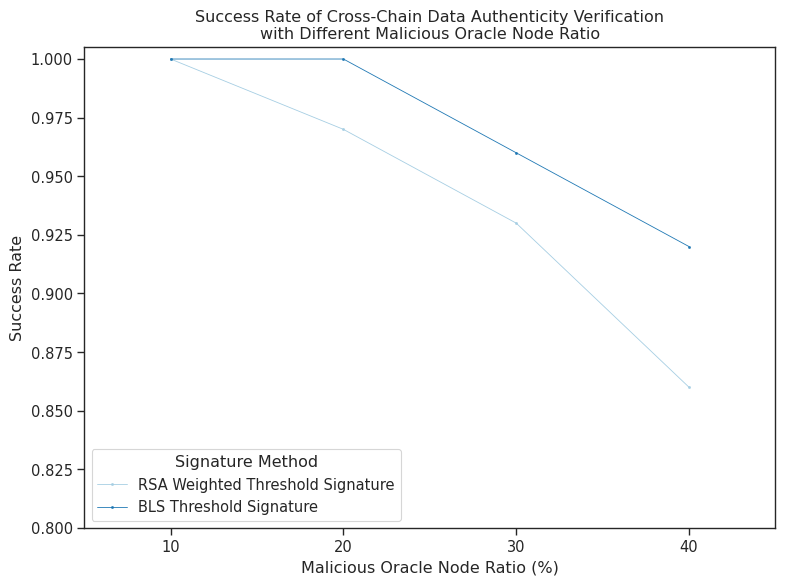

Python code for this plot:
import matplotlib.pyplot as plt
import seaborn as sns
import pandas as pd

# 设置数据
data = pd.DataFrame({
    'Malicious Oracle Node Ratio': [10, 20, 30, 40],
    'RSA Weighted Threshold Signature': [1.0, 0.97, 0.93, 0.86],
    'BLS Threshold Signature': [1.0, 1.0, 0.96, 0.92]
})

# 绘制图表
# 修改点线的宽度和颜色
sns.set_palette("Paired")
sns.set_context("paper", font_scale=1.2)
sns.set_style("ticks")
plt.figure(figsize=(8, 6))
sns.pointplot(data=data, x='Malicious Oracle Node Ratio', y='RSA Weighted Threshold Signature',
              capsize=0.2, errwidth=1.2, linewidth=0.6, label="RSA Weighted Threshold Signature")
sns.pointplot(data=data, x='Malicious Oracle Node Ratio', y='BLS Threshold Signature',
              capsize=0.2, errwidth=1.2, linewidth=0.6, label="BLS Threshold Signature")
plt.title("Success Rate of Cross-Chain Data Authenticity Verification\nwith Different Malicious Oracle Node Ratio")
plt.xlabel("Malicious Oracle Node Ratio (%)")
plt.ylabel("Success Rate")
plt.legend(title="Signature Method")
plt.ylim(0.8, 1.005)
plt.tight_layout()
# 设置图像质量
plt.savefig("plot4.png", dpi=300, bbox_inches='tight')
plt.show()

